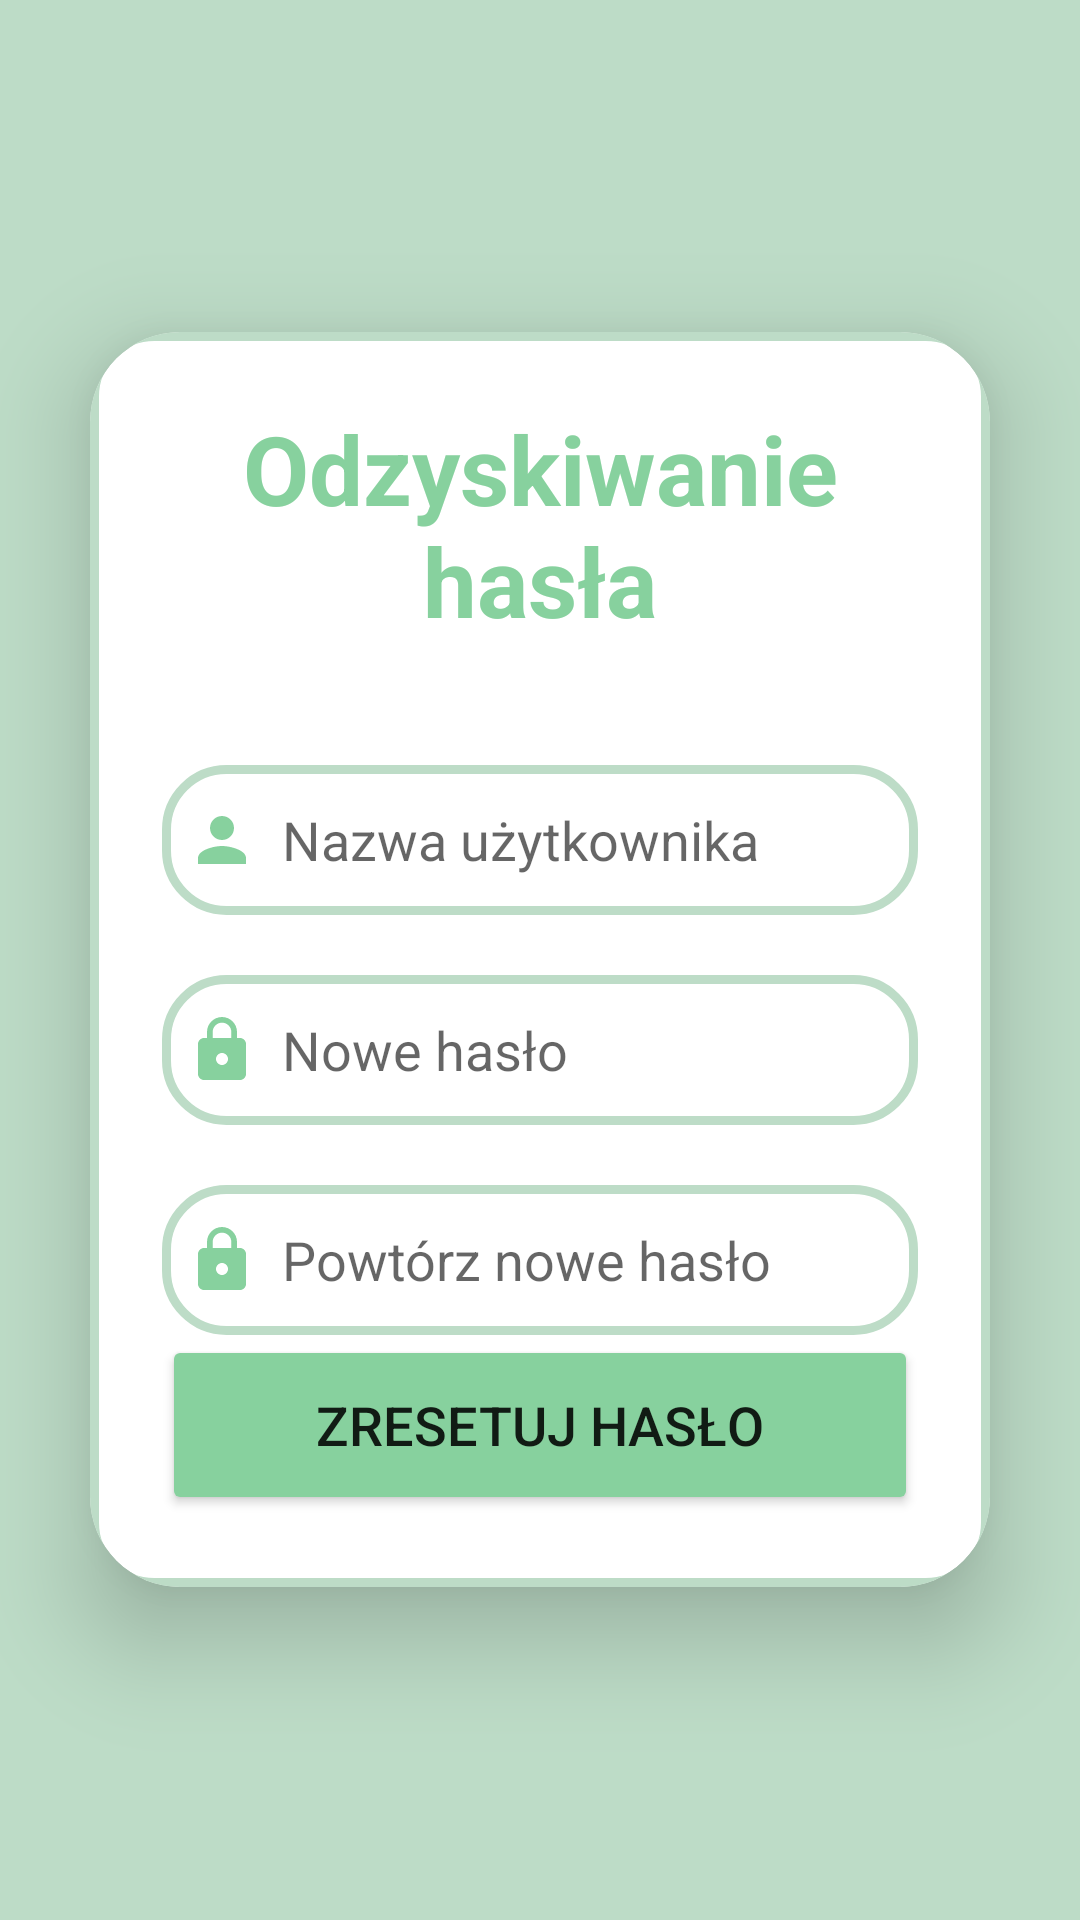

Write the Android layout XML for this screen, with the resource values it uses.
<!-- AndroidManifest.xml: application theme Theme.AndroidPlanowanieWycieczek -->
<!-- res/layout/fragment_forgot_password.xml -->
<?xml version="1.0" encoding="utf-8"?>
<LinearLayout xmlns:android="http://schemas.android.com/apk/res/android"
    xmlns:app="http://schemas.android.com/apk/res-auto"
    android:layout_width="match_parent"
    android:layout_height="match_parent"
    android:background="?attr/colorPrimary"
    android:gravity="center">

    <androidx.cardview.widget.CardView
        android:layout_width="match_parent"
        android:layout_height="wrap_content"
        android:layout_margin="30dp"
        app:cardCornerRadius="30dp"
        app:cardElevation="20dp"
        android:background="@color/white">


        <LinearLayout
            android:layout_width="match_parent"
            android:layout_height="match_parent"
            android:layout_gravity="center_horizontal"
            android:background="@drawable/custom"
            android:orientation="vertical"
            android:padding="24dp">

            <TextView
                android:layout_width="match_parent"
                android:layout_height="wrap_content"
                android:text="@string/odzyskiwanie_hasla"
                android:textAlignment="center"
                android:textColor="#87D19E"
                android:textSize="32sp"
                android:textStyle="bold" />

            <EditText
                android:id="@+id/forgot_username"
                android:layout_width="match_parent"
                android:layout_height="50dp"
                android:layout_marginTop="40dp"
                android:background="@drawable/custom"
                android:drawableLeft="@drawable/baseline_person_24"
                android:drawablePadding="8dp"
                android:hint="@string/nazwa_uzytkownika"
                android:padding="8dp"
                android:textColor="?attr/colorPrimary" />

            <EditText
                android:id="@+id/forgot_password"
                android:layout_width="match_parent"
                android:layout_height="50dp"
                android:layout_marginTop="20dp"
                android:background="@drawable/custom"
                android:drawableLeft="@drawable/baseline_lock_24"
                android:drawablePadding="8dp"
                android:hint="@string/nowe_haslo"
                android:inputType="textPassword"
                android:padding="8dp"
                android:textColor="?attr/colorPrimary" />

            <EditText
                android:id="@+id/forgot_password2"
                android:layout_width="match_parent"
                android:layout_height="50dp"
                android:layout_marginTop="20dp"
                android:background="@drawable/custom"
                android:drawableLeft="@drawable/baseline_lock_24"
                android:drawablePadding="8dp"
                android:hint="@string/powtorz_nowe_haslo"
                android:inputType="textPassword"
                android:padding="8dp"
                android:textColor="?attr/colorPrimary" />


            <Button
                android:id="@+id/forgot_button"
                android:layout_width="match_parent"
                android:layout_height="60dp"
                android:backgroundTint="#87D19E"
                android:text="@string/zresetuj_haslo"
                android:textSize="18sp"
                app:cornerRadius="20dp" />

        </LinearLayout>
    </androidx.cardview.widget.CardView>


</LinearLayout>
<!-- resources referenced by this layout -->
<resources>
  <color name="white">#FFFFFFFF</color>
  <!-- drawable baseline_lock_24 (drawable) -->
  <vector xmlns:android="http://schemas.android.com/apk/res/android" android:height="24dp" android:tint="#87D19E" android:viewportHeight="24" android:viewportWidth="24" android:width="24dp">
        
      <path android:fillColor="@android:color/white" android:pathData="M18,8h-1L17,6c0,-2.76 -2.24,-5 -5,-5S7,3.24 7,6v2L6,8c-1.1,0 -2,0.9 -2,2v10c0,1.1 0.9,2 2,2h12c1.1,0 2,-0.9 2,-2L20,10c0,-1.1 -0.9,-2 -2,-2zM12,17c-1.1,0 -2,-0.9 -2,-2s0.9,-2 2,-2 2,0.9 2,2 -0.9,2 -2,2zM15.1,8L8.9,8L8.9,6c0,-1.71 1.39,-3.1 3.1,-3.1 1.71,0 3.1,1.39 3.1,3.1v2z"/>
      
  </vector>
  <!-- drawable baseline_person_24 (drawable) -->
  <vector xmlns:android="http://schemas.android.com/apk/res/android" android:height="24dp" android:tint="#87D19E" android:viewportHeight="24" android:viewportWidth="24" android:width="24dp">
        
      <path android:fillColor="@android:color/white" android:pathData="M12,12c2.21,0 4,-1.79 4,-4s-1.79,-4 -4,-4 -4,1.79 -4,4 1.79,4 4,4zM12,14c-2.67,0 -8,1.34 -8,4v2h16v-2c0,-2.66 -5.33,-4 -8,-4z"/>
      
  </vector>
  <!-- drawable custom (drawable) -->
  <?xml version="1.0" encoding="utf-8"?>
  <shape xmlns:android="http://schemas.android.com/apk/res/android"
      android:shape="rectangle">
      <stroke
          android:width="3dp"
          android:color="@color/green"/>
      <corners
          android:radius="20dp"/>
  
  </shape>
  <string name="nazwa_uzytkownika">Nazwa użytkownika</string>
  <string name="nowe_haslo">Nowe hasło</string>
  <string name="odzyskiwanie_hasla">Odzyskiwanie\nhasła</string>
  <string name="powtorz_nowe_haslo">Powtórz nowe hasło</string>
  <string name="zresetuj_haslo">ZRESETUJ HASŁO</string>
  <style name="Theme.AndroidPlanowanieWycieczek" parent="Theme.MaterialComponents.DayNight.NoActionBar">
          <item name="colorPrimary">@color/green</item>
          <item name="colorOnPrimary">@color/blue</item>
          <item name="colorSecondary">@color/dark_green</item>
          <item name="colorOnSecondary">@color/white</item>
      </style>
  <color name="green">#BDDCC7</color>
  <color name="blue">#000864</color>
  <color name="dark_green">#87D19E</color>
</resources>
